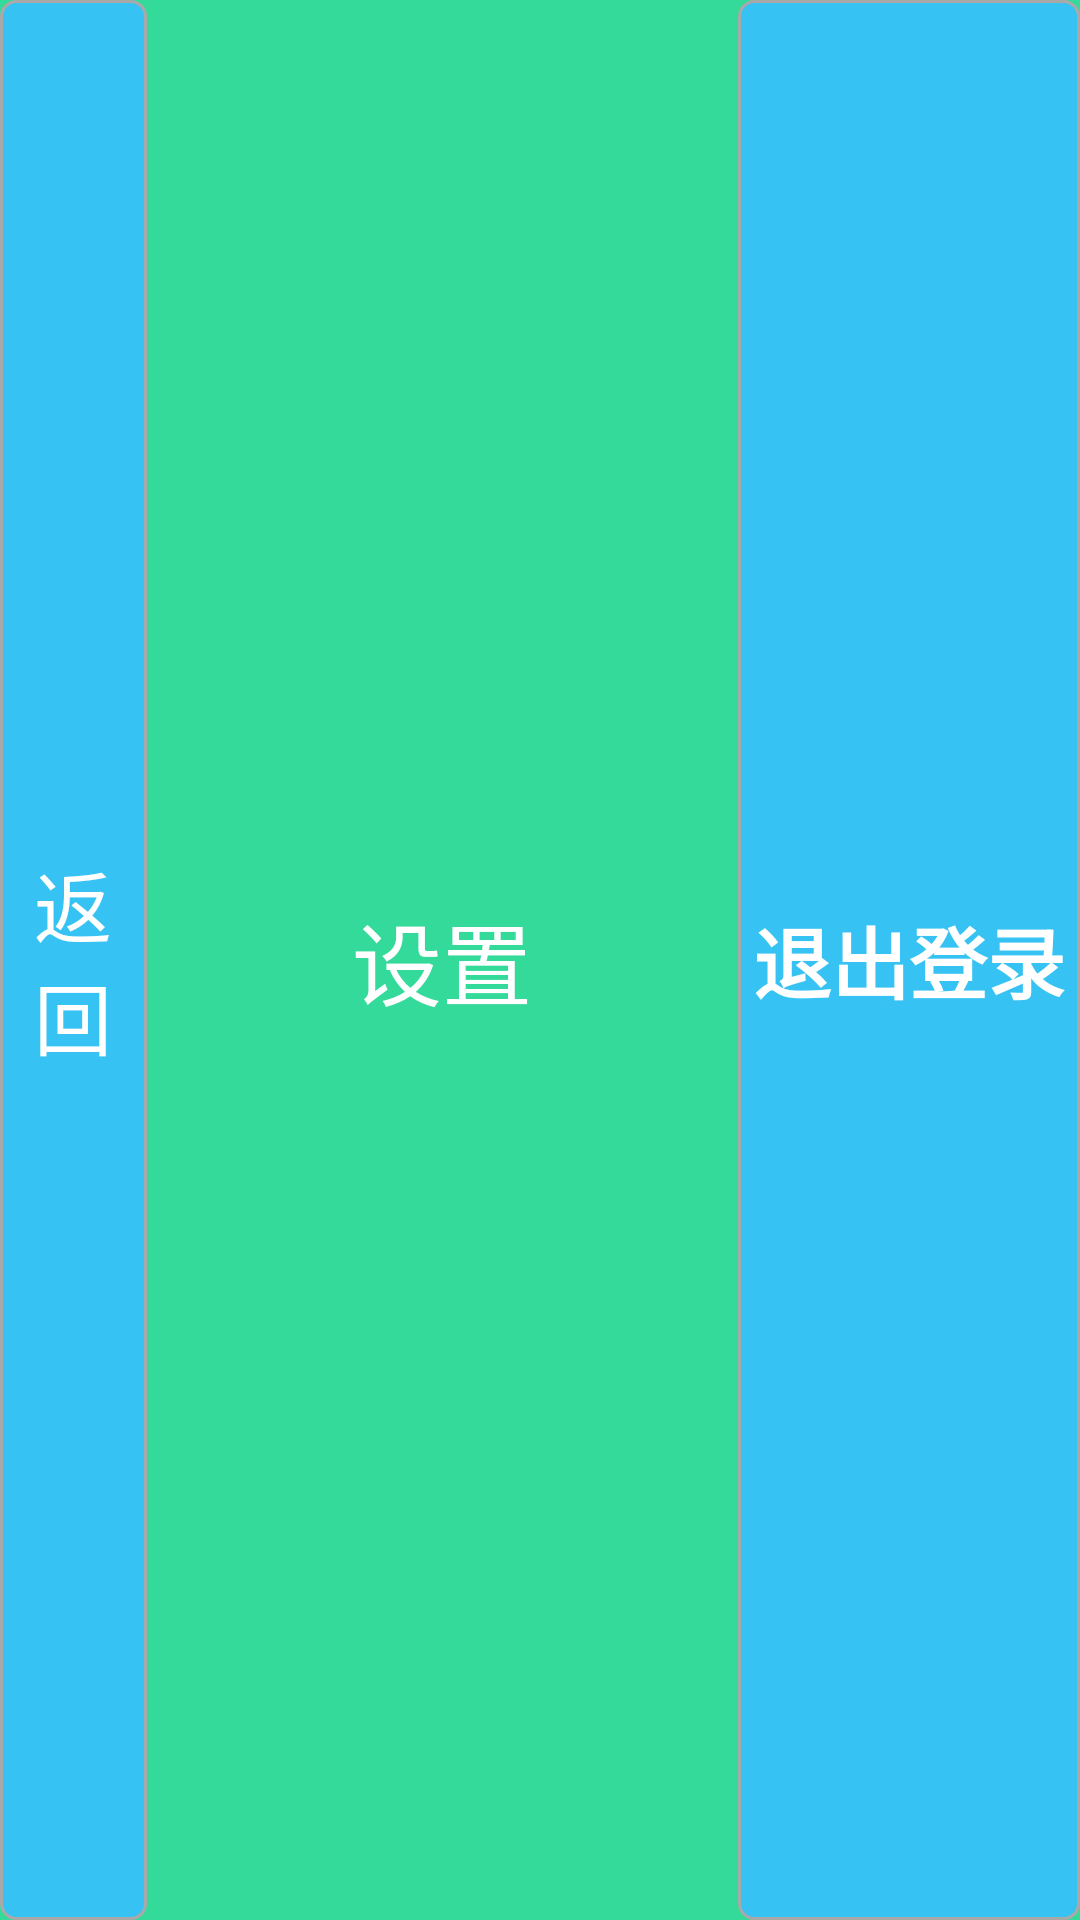

Android layout source for this screen:
<!-- AndroidManifest.xml: application theme android:Theme.Light.NoTitleBar.Fullscreen -->
<!-- res/layout/uniform_setting_title.xml -->
<?xml version="1.0" encoding="utf-8"?>
<LinearLayout xmlns:android="http://schemas.android.com/apk/res/android"
              android:layout_width="fill_parent"
              android:layout_height="@dimen/menu_title_height"
              android:background="@color/rcs_g"
              android:orientation="horizontal">

    <Button
            android:id="@+id/btnUniformTitleLeft"
            android:gravity="center"
            android:background="@drawable/uniform_blue_button"
            android:layout_width="0dp"
            android:layout_height="fill_parent"
            android:layout_weight="0.25"
            android:text="@string/cancel"
            android:textColor="@color/white"
            android:textSize="26sp"/>

    <TextView
            android:id="@+id/tvUniformTitleCenter"
            android:layout_width="0dp"
            android:layout_height="fill_parent"
            android:layout_weight="1"
            android:gravity="center"
            android:text="@string/setting"
            android:textColor="@color/white"
            android:textSize="30sp"/>

    <Button
            android:id="@+id/btnUniformTitleRight"
            android:gravity="center"
            android:layout_width="wrap_content"
            android:layout_height="fill_parent"
            android:layout_weight="0.05"
            android:text="@string/menu_edit_quit"
            android:textColor="@color/white"
            android:textStyle="bold"
            android:background="@drawable/uniform_blue_button"
            android:textSize="26sp"/>
</LinearLayout>
<!-- resources referenced by this layout -->
<resources>
  <color name="rcs_g">#33DA9A</color>
  <color name="white">#ffffff</color>
  <dimen name="menu_title_height">50dp</dimen>
  <!-- drawable uniform_blue_button (drawable) -->
  <?xml version="1.0" encoding="UTF-8"?>
  <selector xmlns:android="http://schemas.android.com/apk/res/android">
      <item android:state_pressed="true">
          <shape android:shape="rectangle"
                 android:thickness="20dp"
                 android:useLevel="false">
              <solid
                      android:color="@color/rcs_y"/>
              <stroke
                      android:width="2dp"
                      android:color="@android:color/white"/>
              <corners
                      android:radius="5dp"/>
          </shape>
      </item>
      <item>
          <shape android:shape="rectangle"
                 android:thickness="20dp"
                 android:useLevel="false">
              <solid
                      android:color="@color/rcs_b"/>
              <corners
                      android:radius="5dp"/>
              <stroke
                      android:width="1dp"
                      android:color="@color/darkgray"/>
          </shape>
      </item>
  </selector>
  <string name="cancel">返回</string>
  <string name="menu_edit_quit">退出登录</string>
  <string name="setting">设置</string>
  <color name="rcs_y">#FF8F00</color>
  <color name="rcs_b">#36C2F2</color>
  <color name="darkgray">#a9a9a9</color>
</resources>
